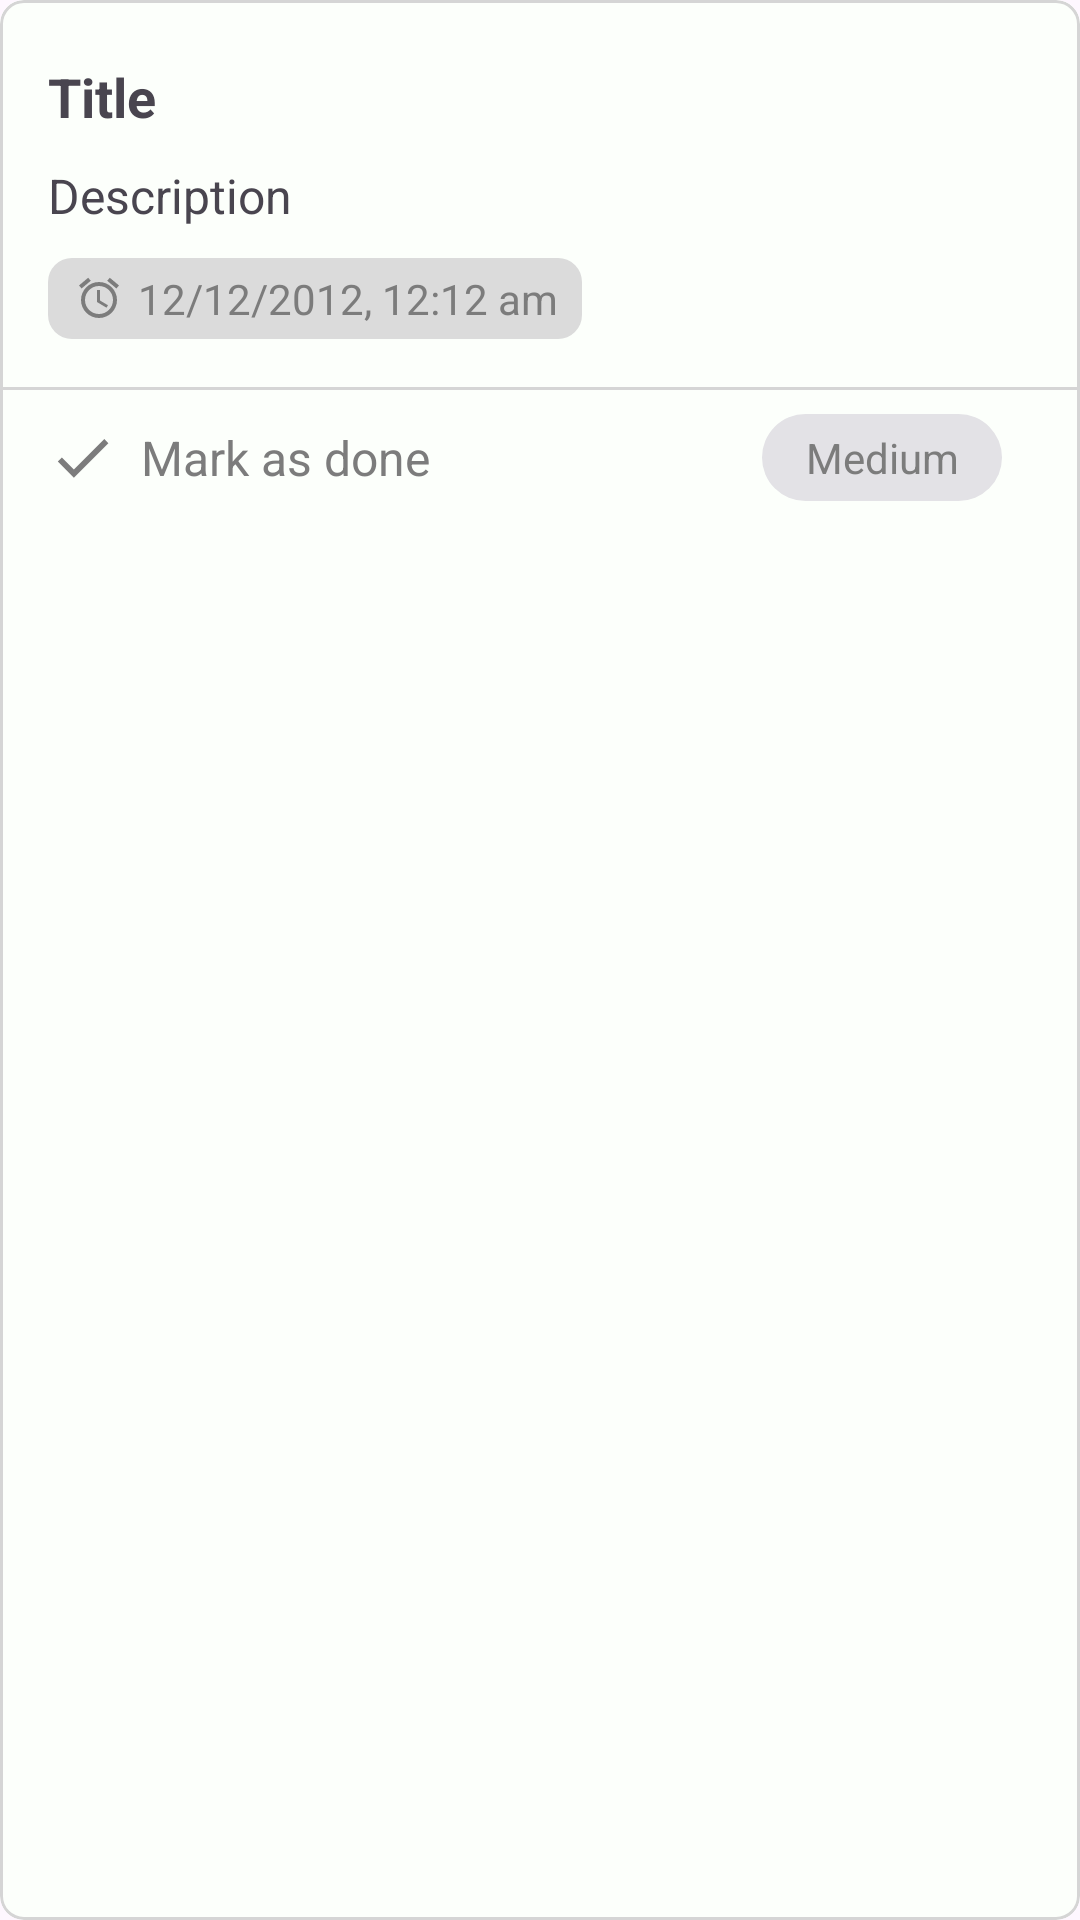

This screen was rendered from an Android layout file. Write that file and the resources it references.
<!-- AndroidManifest.xml: application theme Theme.ToDo -->
<!-- res/layout/task_item_layout.xml -->
<?xml version="1.0" encoding="utf-8"?>
<com.google.android.material.card.MaterialCardView xmlns:android="http://schemas.android.com/apk/res/android"
    xmlns:app="http://schemas.android.com/apk/res-auto"
    android:layout_width="match_parent"
    android:layout_height="wrap_content"
    android:layout_marginHorizontal="5dp"
    android:layout_marginVertical="5dp"
    android:background="@drawable/rounded_outline"
    app:cardBackgroundColor="@color/background"
    app:cardCornerRadius="8dp"
    app:strokeColor="@color/outline"
    app:strokeWidth="1dp">


    <LinearLayout
        android:id="@+id/itemLinearLayout"
        android:layout_width="match_parent"
        android:layout_height="wrap_content"
        android:background="#fcfffb"
        android:orientation="vertical">

        <TextView
            android:id="@+id/titleTextView"
            android:layout_width="match_parent"
            android:layout_height="wrap_content"
            android:maxHeight="100dp"
            android:layout_marginHorizontal="16dp"
            android:layout_marginTop="20dp"
            android:layout_marginBottom="10dp"
            android:text="Title"
            android:textSize="18sp"
            android:textStyle="bold" />

        <TextView
            android:id="@+id/descriptionTextView"
            android:layout_width="match_parent"
            android:layout_height="wrap_content"
            android:maxHeight="246dp"
            android:layout_marginHorizontal="16dp"
            android:layout_marginBottom="10dp"
            android:text="Description"
            android:textSize="16sp" />

        <LinearLayout
            android:id="@+id/itemDateTimeLayout"
            android:layout_width="wrap_content"
            android:layout_height="wrap_content"
            android:layout_marginHorizontal="16dp"
            android:layout_marginBottom="16dp"
            android:background="@drawable/rounded_grey_background"
            android:gravity="center"
            android:orientation="horizontal"
            android:paddingHorizontal="8dp"
            android:paddingVertical="4dp">

            <ImageView
                android:id="@+id/alarmImageView"
                android:layout_width="18dp"
                android:layout_height="18dp"
                android:layout_marginEnd="4dp"
                android:padding="1dp"
                android:src="@drawable/baseline_alarm_24" />

            <TextView
                android:id="@+id/dateTimeTextView"
                android:layout_width="wrap_content"
                android:layout_height="wrap_content"
                android:text="12/12/2012, 12:12 am"
                android:textColor="@color/dimcolor"
                android:textSize="14sp" />
        </LinearLayout>

        <LinearLayout
            android:id="@+id/markAsDoneInTaskItemLinearLayout"
            android:layout_width="match_parent"
            android:layout_height="wrap_content"
            android:orientation="vertical"
            android:visibility="visible">

            <View
                android:layout_width="match_parent"
                android:layout_height="1dp"
                android:background="@color/outline" />

            <LinearLayout
                android:layout_width="match_parent"
                android:layout_height="wrap_content"
                android:layout_marginHorizontal="16dp"
                android:layout_marginVertical="8dp"
                android:gravity="center_vertical"
                android:orientation="horizontal">

                <ImageView
                    android:layout_width="23dp"
                    android:layout_height="23dp"
                    android:layout_marginEnd="8dp"
                    android:src="@drawable/baseline_check_24" />

                <TextView
                    android:layout_width="wrap_content"
                    android:layout_height="wrap_content"
                    android:paddingEnd="20dp"
                    android:text="Mark as done"
                    android:textColor="@color/dimcolor"
                    android:textSize="16sp" />

                <TextView
                    android:layout_width="0dp"
                    android:layout_height="0dp"
                    android:layout_weight="1" />

                <TextView
                    android:id="@+id/priorityTextView"
                    android:layout_width="80dp"
                    android:layout_height="wrap_content"
                    android:layout_marginStart="10dp"
                    android:layout_marginEnd="10dp"
                    android:background="@drawable/rounded_corners"
                    android:paddingHorizontal="10dp"
                    android:paddingVertical="5dp"
                    android:textColor="@color/dimcolor"
                    android:text="Medium"
                    android:textAlignment="center"
                    app:backgroundTint="#FFE3E2E6" />

            </LinearLayout>
        </LinearLayout>
    </LinearLayout>
</com.google.android.material.card.MaterialCardView>
<!-- resources referenced by this layout -->
<resources>
  <color name="background">#FCFFFB</color>
  <color name="dimcolor">#7C7C7C</color>
  <color name="outline">#D5D5D5</color>
  <!-- drawable baseline_alarm_24 (drawable) -->
  <vector xmlns:android="http://schemas.android.com/apk/res/android" android:height="24dp" android:tint="#7C7C7C" android:viewportHeight="24" android:viewportWidth="24" android:width="24dp">
        
      <path android:fillColor="@android:color/white" android:pathData="M22,5.72l-4.6,-3.86 -1.29,1.53 4.6,3.86L22,5.72zM7.88,3.39L6.6,1.86 2,5.71l1.29,1.53 4.59,-3.85zM12.5,8L11,8v6l4.75,2.85 0.75,-1.23 -4,-2.37L12.5,8zM12,4c-4.97,0 -9,4.03 -9,9s4.02,9 9,9c4.97,0 9,-4.03 9,-9s-4.03,-9 -9,-9zM12,20c-3.87,0 -7,-3.13 -7,-7s3.13,-7 7,-7 7,3.13 7,7 -3.13,7 -7,7z"/>
      
  </vector>
  <!-- drawable baseline_check_24 (drawable) -->
  <vector xmlns:android="http://schemas.android.com/apk/res/android" android:height="24dp" android:tint="#7C7C7C" android:viewportHeight="24" android:viewportWidth="24" android:width="24dp">
        
      <path android:fillColor="@android:color/white" android:pathData="M9,16.17L4.83,12l-1.42,1.41L9,19 21,7l-1.41,-1.41z"/>
      
  </vector>
  <!-- drawable rounded_corners (drawable) -->
  <?xml version="1.0" encoding="utf-8"?>
  <shape xmlns:android="http://schemas.android.com/apk/res/android">
      <solid android:color="@color/background"/> 
      <corners android:radius="30dp"/> 
  </shape>
  <!-- drawable rounded_grey_background (drawable) -->
  <?xml version="1.0" encoding="utf-8"?>
  <shape xmlns:android="http://schemas.android.com/apk/res/android" android:shape="rectangle">
      <solid android:color="@color/datebackground"/> 
      <corners android:radius="8dp"/> 
  </shape>
  <!-- drawable rounded_outline (drawable) -->
  <?xml version="1.0" encoding="utf-8"?>
  <shape xmlns:android="http://schemas.android.com/apk/res/android" android:shape="rectangle">
      <solid android:color="@android:color/transparent"/>
      <stroke android:width="1dp" android:color="@color/outline"/> 
      <corners android:radius="8dp"/>
  </shape>
  <style name="Theme.ToDo" parent="Base.Theme.ToDo" />
  <color name="datebackground">#DBDBDB</color>
  <style name="Base.Theme.ToDo" parent="Theme.Material3.DayNight.NoActionBar">
          
          
          
          
  
  
      </style>
</resources>
